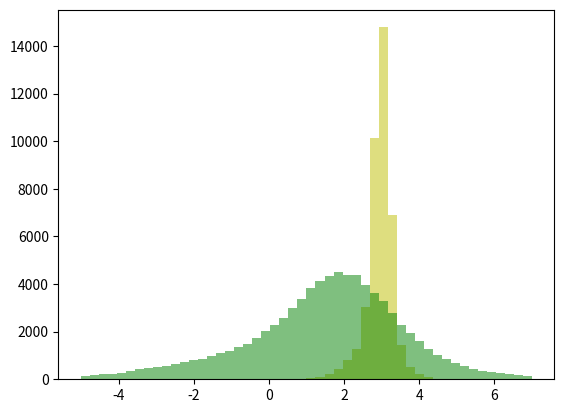

This figure's Python source:
#!/usr/bin/env python3
# -*- coding: utf-8 -*-
"""
Created on Fri May  4 19:01:10 2018

[redacted]
"""

import numpy as np
import scipy.optimize as opt
import matplotlib.pyplot as plt

nbase = 10000
np.random.seed(1234)
vs = np.hstack((np.random.randn(nbase*3)*0.2+3.,np.random.randn(nbase)*0.6+2.8))
vb = np.hstack((np.random.randn(nbase*4)*1.2+2.,np.random.randn(nbase*4)*2.8+1.0))

# uncomment below for displaying the histogram plots
plt.hist(vs, bins=50, color='y', range=(-5.,7.), alpha=0.5)
plt.hist(vb, bins=50, color='g', range=(-5.,7.), alpha=0.5)
plt.show()

def find_the_best_window():
    output = np.zeros(2)
    ### START YOUR CODE HERE ###
    
    def Z_func(l_u_array):
        L = l_u_array[0]
        U = l_u_array[1]
        ns = 0
        nb = 0
        for i in range(len(vs)):
            if vs[i] > L:
                if vs[i] < U:
                    ns += 1
            
        for i in range(len(vb)):
            if vb[i] > L:
                if vb[i] < U:
                    nb += 1
                    
        z = (ns+nb)**0.5/ns
        return z
    
    init = np.array([2,4])
    r = opt.minimize(Z_func, init, method='Nelder-Mead')
    if r.success:
        output[0], output[1] = round(r.x[0], 2),round(r.x[1], 2)+0.01
    #### END YOUR CODE HERE ####
    return output
print(find_the_best_window())